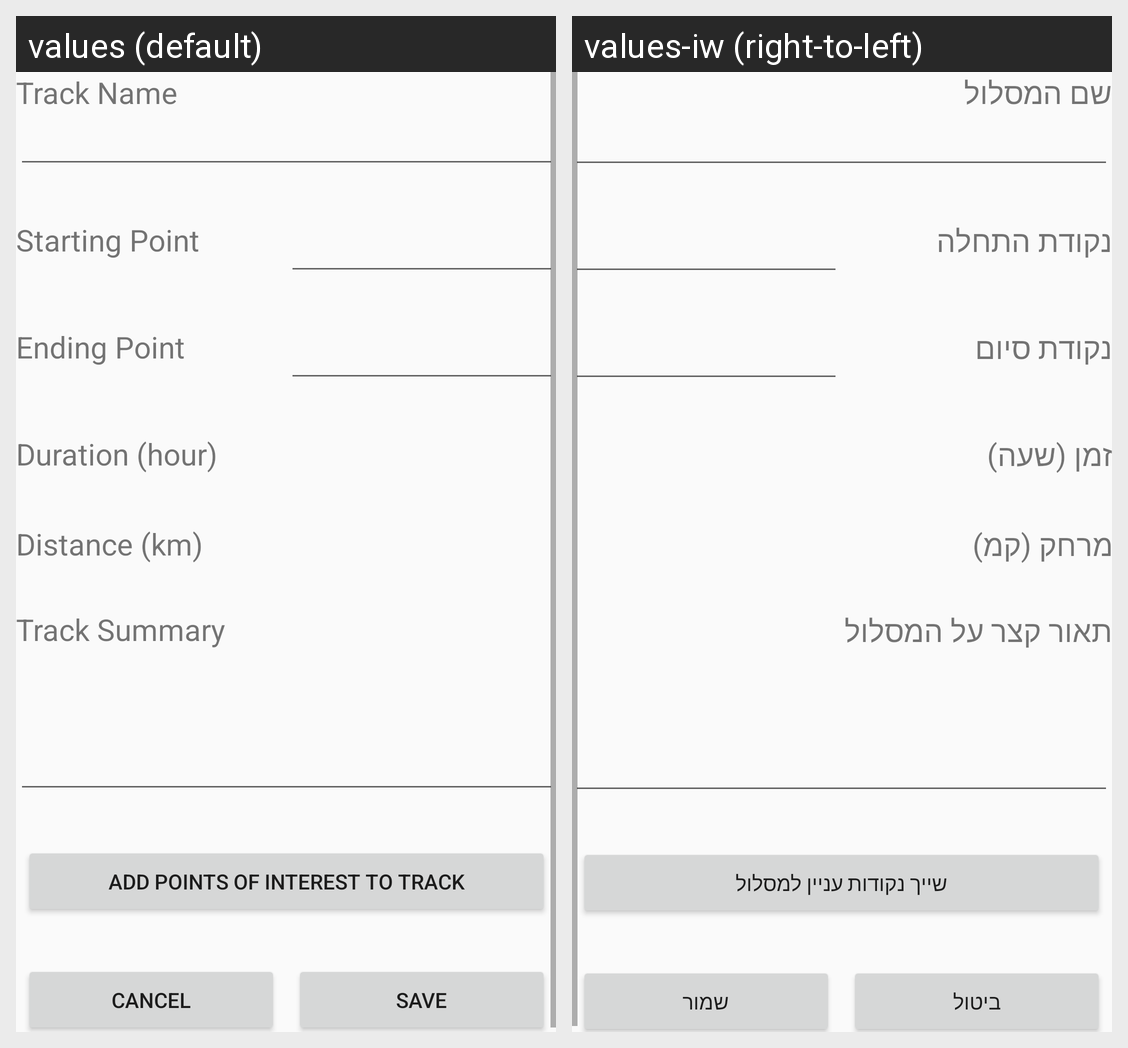

Strings drawn on this Android screen and how each of the app's shown locales translates them:
Android screen res/layout/activity_create_new_track.xml rendered under 2 locales, left to right: values (default), values-iw (right-to-left). Device: Nexus 5 (rendered at 1080×1920; each locale shown at half size, 540×960, under a caption strip naming it); theme AppTheme.
Strings drawn on this screen, with the default value and each locale's value (text and hints the layout hard-codes, and strings that could not be matched under every locale, appear in the picture but are not listed):

track_name_txt
  values: Track Name
  values-iw: שם המסלול

starting_point_txt
  values: Starting Point
  values-iw: נקודת התחלה

ending_point_txt
  values: Ending Point
  values-iw: נקודת סיום

duration_hour_txt
  values: Duration (hour)
  values-iw: זמן (שעה)

distance_km_txt
  values: Distance (km)
  values-iw: מרחק (קמ)

track_summary_txt
  values: Track Summary
  values-iw: תאור קצר על המסלול

add_points_butt
  values: Add points of interest to track
  values-iw: שייך נקודות עניין למסלול

cancel_butt
  values: Cancel
  values-iw: ביטול

save_butt
  values: Save
  values-iw: שמור
